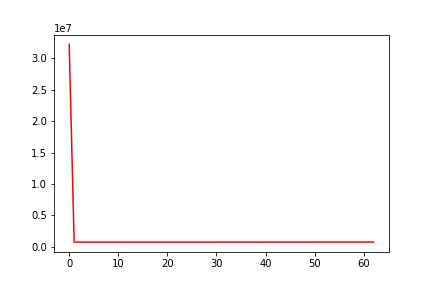

Source data for this figure (header and first rows):
, date, assets
0, 0, 32207527
1, 20121102, 747745
2, 20121105, 747782
3, 20121106, 748206
4, 20121107, 747652
5, 20121108, 748307
6, 20121109, 747846
7, 20121112, 747885
8, 20121113, 747728
9, 20121114, 746677
10, 20121115, 746980
11, 20121116, 747316
12, 20121119, 747945
13, 20121120, 747983
14, 20121121, 748446
15, 20121123, 748980
16, 20121126, 749097
17, 20121127, 748669
18, 20121128, 749205
19, 20121129, 749478
20, 20121130, 749593
21, 20121203, 749242
22, 20121204, 750001
23, 20121205, 750624
24, 20121206, 750979
25, 20121207, 750705
26, 20121210, 750818
27, 20121211, 751908
28, 20121212, 751527
29, 20121213, 751971
30, 20121214, 752159
31, 20121217, 752783
32, 20121218, 753297
33, 20121219, 753511
34, 20121220, 753440
35, 20121221, 753161
36, 20121224, 753058
37, 20121226, 752656
38, 20121227, 752489
39, 20121228, 752160
40, 20121231, 752430
41, 20130102, 753219
42, 20130103, 754101
43, 20130104, 754676
44, 20130107, 754780
45, 20130108, 755199
46, 20130109, 755096
47, 20130110, 755326
48, 20130111, 755261
49, 20130114, 755166
50, 20130115, 755358
51, 20130116, 755981
52, 20130117, 756366
53, 20130118, 755908
54, 20130122, 756625
55, 20130123, 756244
56, 20130124, 756536
57, 20130125, 756504
58, 20130128, 756472
59, 20130129, 756143
... 3 more rows
